Run: headless pygame with SDL's dummy video driver; simulated clock (each Clock.tick advances the game by its frame time, no real sleeping); random seed 0; keys injected as events and as key.get_pressed() state; no mouse input.
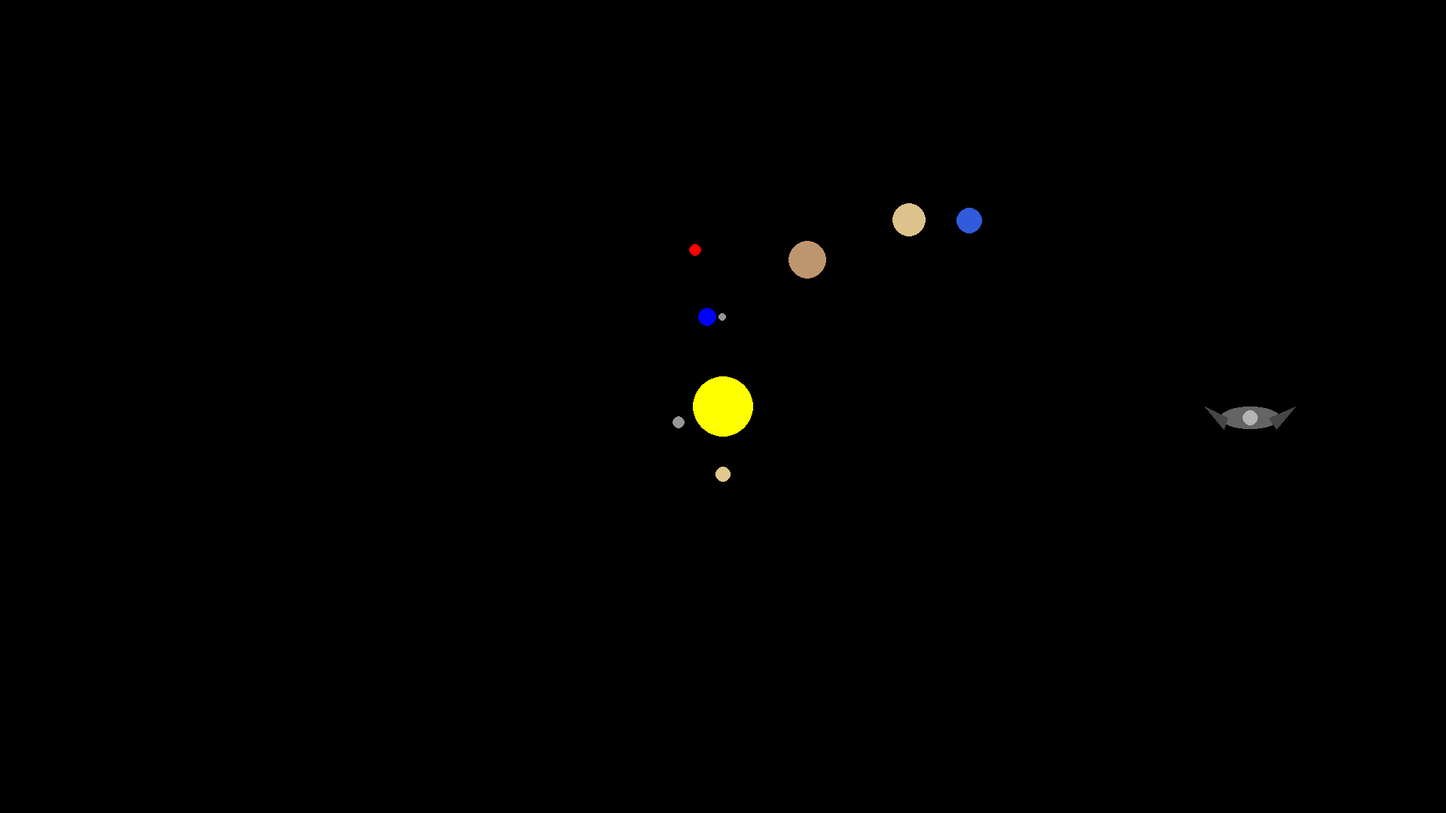
Frame 1 of 4 · flips 1–60 · no input
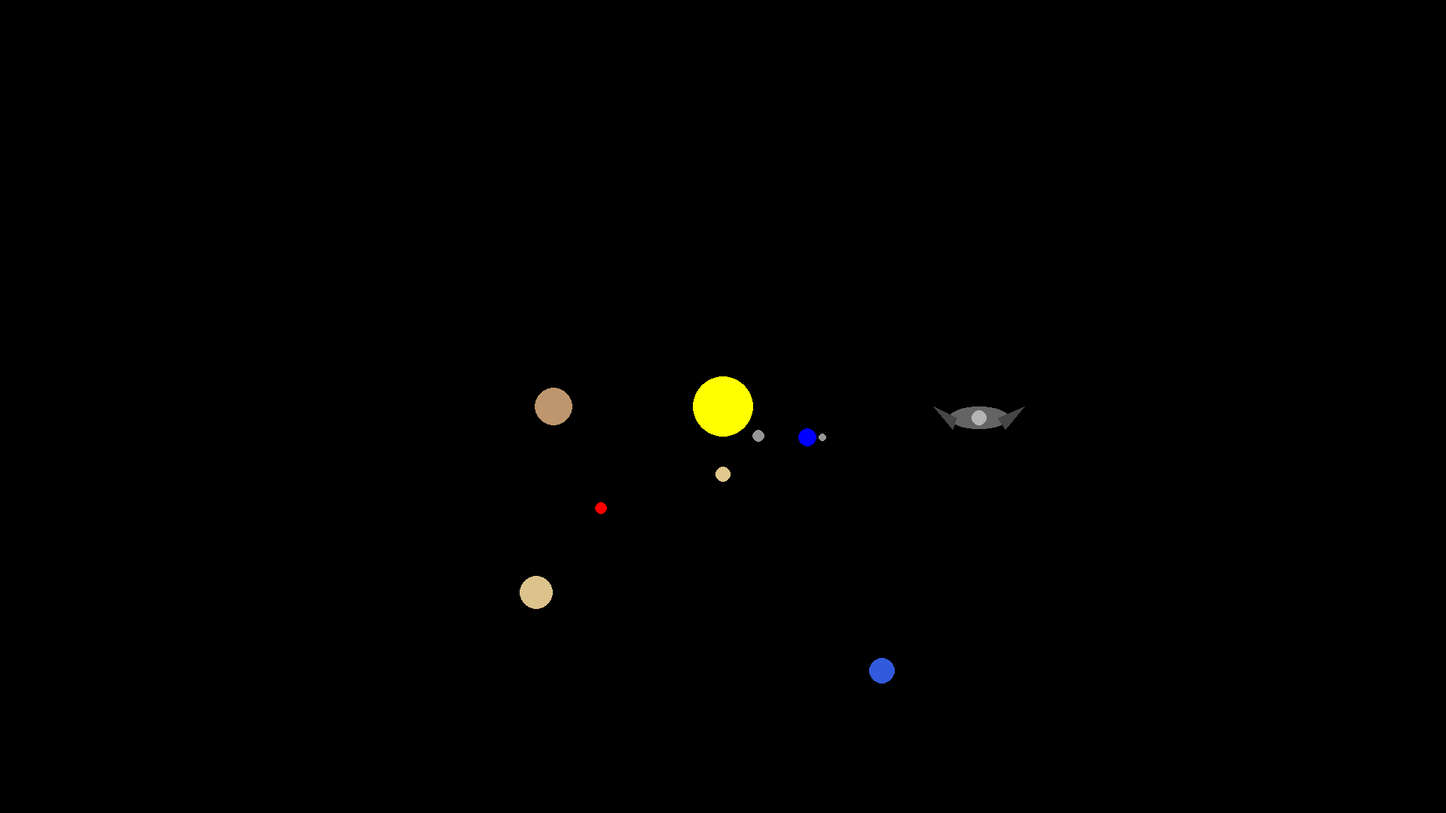
Frame 2 of 4 · flips 61–180 · tapped SPACE, RETURN · held RIGHT (→), D
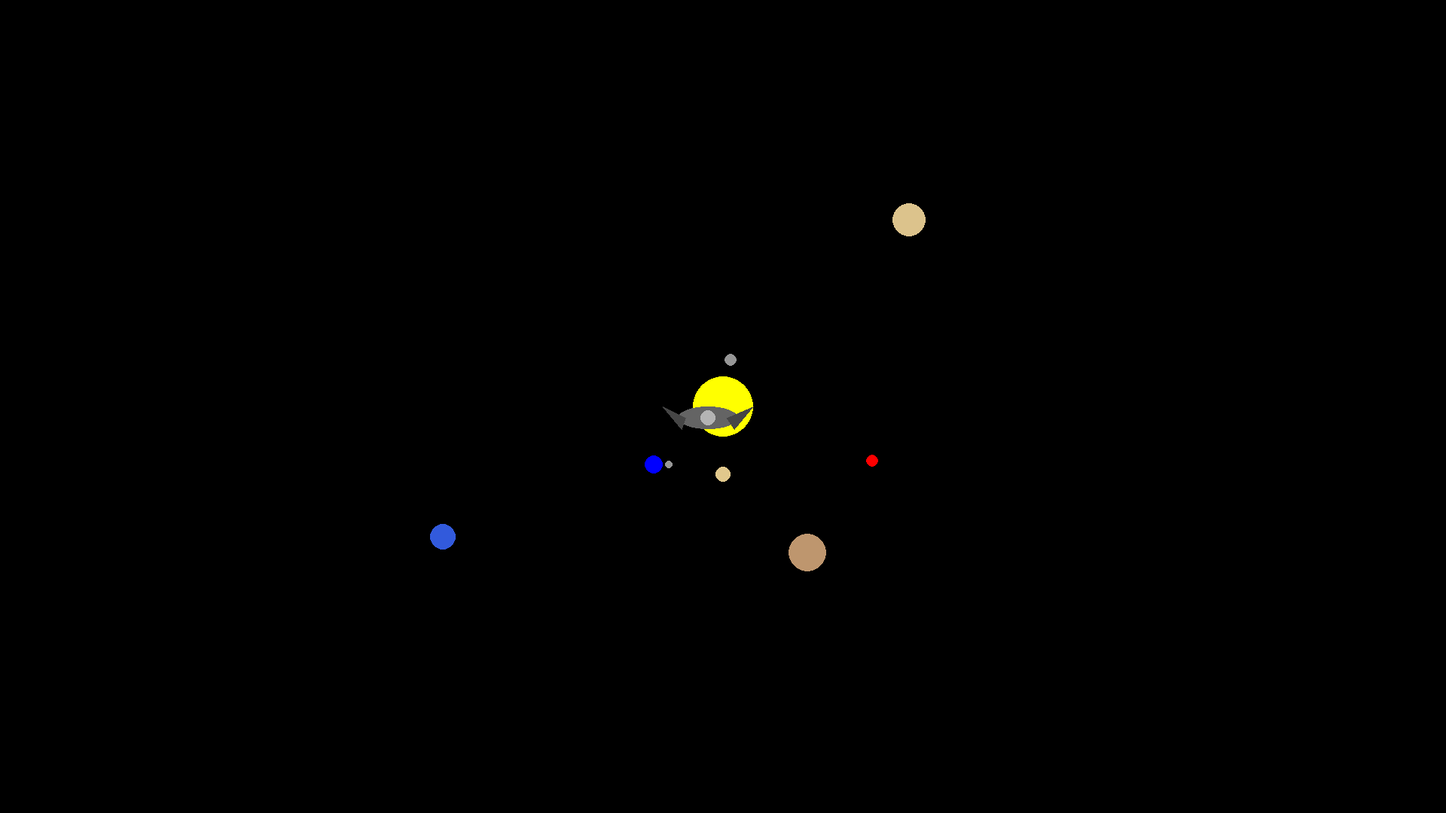
Frame 3 of 4 · flips 181–300 · held DOWN (↓), S
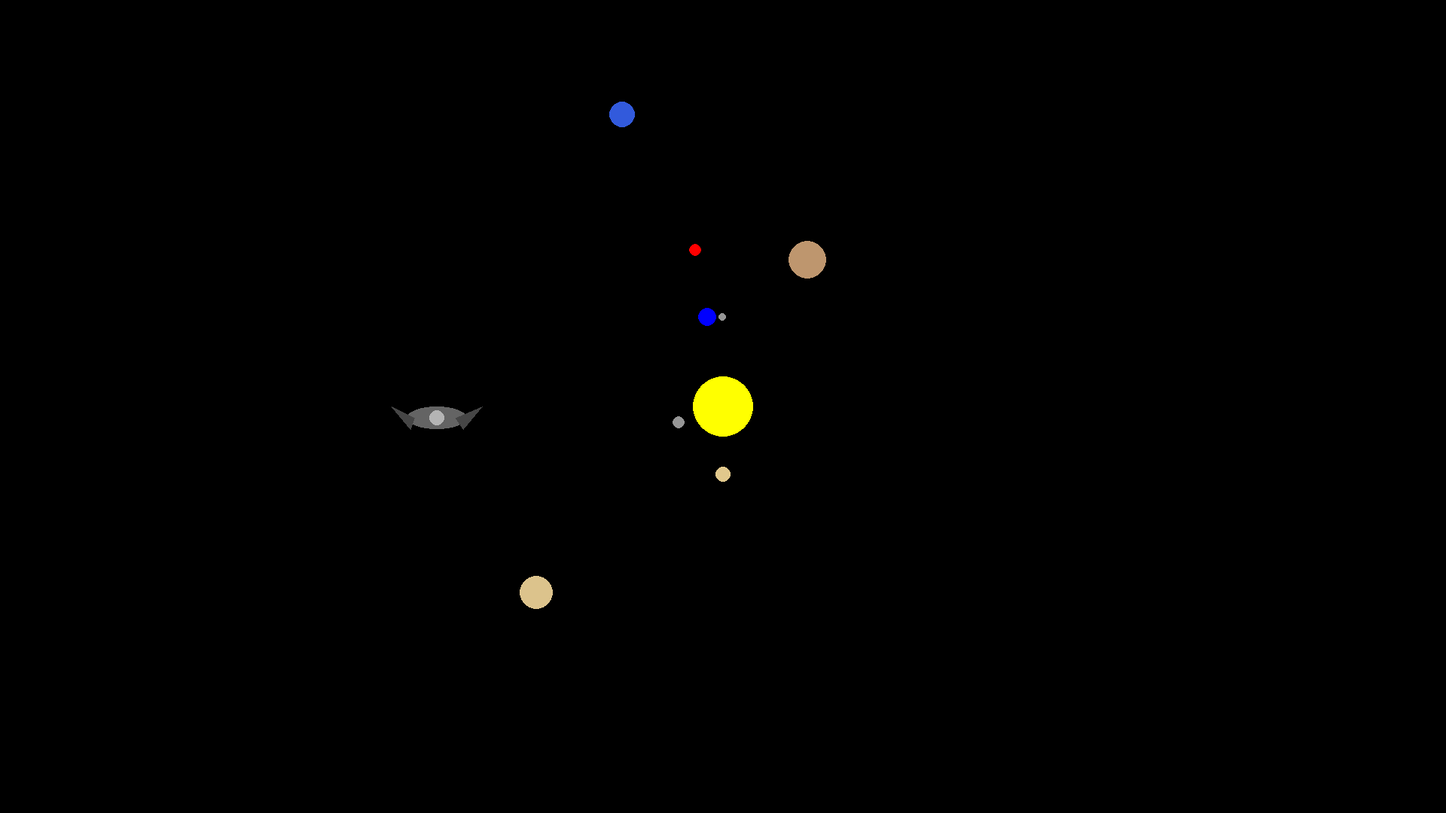
Frame 4 of 4 · flips 301–420 · held LEFT (←), A, UP (↑), W

The pygame program that drew these frames:

import os
import pygame
import random, time, math
from pygame.locals import *
 
 
#=======================================================================
#               VARIABLES
#=======================================================================
 
 
FPS = 15 # GAME FRAMES PER SECOND
# FULL 1080p RESOLUTION
canvas_width  = 1920
canvas_height = 1080
 
 
#=======================================================================
#               MAKE A CUSTOM OOP OBJECT
#=======================================================================
class myObject:
    timestamp = time.time()
    def __init__(self,dob=timestamp):
        print (f"Unix Timestamp:{dob}")
        self.dob = dob
        
    def rotate_around_object(self,thing):
        self.degrees+= self.speed
        self.degrees = self.degrees % 360
        
        radians = ( self.degrees ) * ( math.pi / 180 )
        self.x = thing.x + ( self.distance * math.cos( radians ) )
        self.y = thing.y + ( self.distance * math.sin( radians ) )
        return self
 
 
 
#=======================================================================
#               CREATE OUR PLANET OBJECTS
#=======================================================================
# NEW EMPTY LIST TO HOLD ALL OUR PLANETS
list_of_planets=[]
 
 
# CREATE SUN OBJECT
sun = myObject()
sun.x = canvas_width / 2
sun.y = canvas_height / 2
sun.radius = 40
sun.color = ( 255 , 255 , 0 )
sun.speed = 0
 
 
earth = myObject()
earth.x = 0 
earth.y = 0
earth.radius = 12
earth.color = ( 0 , 0 , 255)
earth.speed = 4
earth.distance = 120
earth.degrees = 20

list_of_planets.append(earth)

mars = myObject()
mars.x = 0
mars.y = 0
mars.radius = 8
mars.color = (255 , 0 , 0)
mars.speed = 2
mars.distance = 211
mars.degrees = 140

list_of_planets.append(mars)

mercury = myObject()
mercury.x = 0
mercury.y = 0
mercury.radius = 8
mercury.color = (150 , 150 , 150)
mercury.speed = 8
mercury.distance = 62
mercury.degrees = 40

list_of_planets.append(mercury)

venus = myObject()
venus.x = 0
venus.y = 0
venus.radius = 10
venus.color = (225, 200 , 140)
venus.speed = 6
venus.distance = 90
venus.degrees = 90

list_of_planets.append(venus)

jupiter = myObject()
jupiter.x = 0
jupiter.y = 0
jupiter.radius = 25
jupiter.color = (190, 150 , 110)
jupiter.speed = 2
jupiter.distance = 225
jupiter.degrees = 180

list_of_planets.append(jupiter)

saturn = myObject()
saturn.x = 0
saturn.y = 0
saturn.radius = 22
saturn.color = (220, 195 , 140)
saturn.speed = 1.5
saturn.distance = 350
saturn.degrees = 225

list_of_planets.append(saturn)
 
uranus = myObject()
uranus.x = 0
uranus.y = 0
uranus.radius = 15
uranus.color = (150, 210 , 220)
uranus.speed = .8
uranus.distance = 410
uranus.degrees = 275

list_of_planets.append(uranus)

neptune = myObject()
neptune.x = 0
neptune.y = 0
neptune.radius = 17
neptune.color = (50, 90 , 220)
neptune.speed = .8
neptune.distance = 410
neptune.degrees = 275

list_of_planets.append(neptune)

moon = myObject()
moon.x = 0
moon.y = 0
moon.radius = 5
moon.color = (150, 150, 150)
moon.speed = 12
moon.distance = 20
moon.degrees = 0

ship = myObject()
ship.x = 1800
ship.y = 540
ship.speed = 3
 
# ======================================================================
#
# ======================================================================
os.environ['SDL_VIDEO_CENTERED'] = '1' # COMMENT THIS LINE IF IT GIVES YOU AN ERROR
pygame.init()   # YOU HAVE TO CALL THIS AT THE START
canvas = pygame.display.set_mode((canvas_width, canvas_height))
clock  = pygame.time.Clock()
 
 
mode = 'game'
loopcount = 0
while mode == 'game':
 
    loopcount += 1
    #===================================================================
    # KEY PRESS EVENTS
    #===================================================================
 
    # SINGLE KEY PRESS
    for event in pygame.event.get():
 
        if event.type == KEYDOWN:
 
            # PRESS "q" KEY TO QUIT THE GAME
            if event.key == K_q:
                print ("Have a good day.")
                mode='end'
                pygame.quit()
                exit()
 
 
    # =============================
    # DRAW EVERYTHING TO THE CANVAS
    # =============================
 
    # GAME BACKGROUND COLOR
    white = (255 , 255 , 255)   # RGB COLOR TUPLE FOR WHITE
    black = (  0 ,   0 ,   0)   # RGB COLOR TUPLE FOR BLACK
    canvas.fill( black )
 
    # DRAW SUN TO CANVAS
    pygame.draw.circle(canvas, sun.color, ( sun.x , sun.y ), sun.radius)
 
 
    for planet in list_of_planets:
        planet.rotate_around_object(sun)
        pygame.draw.circle (canvas, planet.color, ( planet.x , planet.y ), planet.radius)
        
    moon.rotate_around_object(earth)
    pygame.draw.circle(canvas, moon.color, (moon.x, moon.y), moon.radius)
    
    ship.x -= ship.speed

        
    pygame.draw.ellipse(canvas, (100, 100, 100),
                        (ship.x, ship.y, 80, 30))

    
    pygame.draw.polygon(canvas, (70, 70, 70),
                        [(ship.x + 10, ship.y + 15),
                         (ship.x - 20, ship.y),
                         (ship.x + 5, ship.y + 30)])

    
    pygame.draw.polygon(canvas, (70, 70, 70),
                        [(ship.x + 65, ship.y + 15),
                         (ship.x + 100, ship.y),
                         (ship.x + 75, ship.y + 30)])

    
    pygame.draw.ellipse(canvas, (180, 180, 180),
                        (ship.x + 30, ship.y + 5, 20, 20))
    # LOOP OVER EACH PLANET IN THE LIST OF PLANETS AND CALL THE OOP METHOD / FUNCTION
 
 
    # CALL THE OOP METHOD / FUNCTION FOR MOON ROTATING AROUND EARTH
    # CALL THE OOP METHOD / FUNCTION FOR MOON ROTATING AROUND EARTH
    # CALL THE OOP METHOD / FUNCTION FOR MOON ROTATING AROUND EARTH
    # CALL THE OOP METHOD / FUNCTION FOR MOON ROTATING AROUND EARTH
 
 
    # UPDATE EVERYTHING ON CANVAS !!
    pygame.display.update()
 
    # GAME SPEED IN FRAMES PER SECOND
    clock.tick(FPS)
